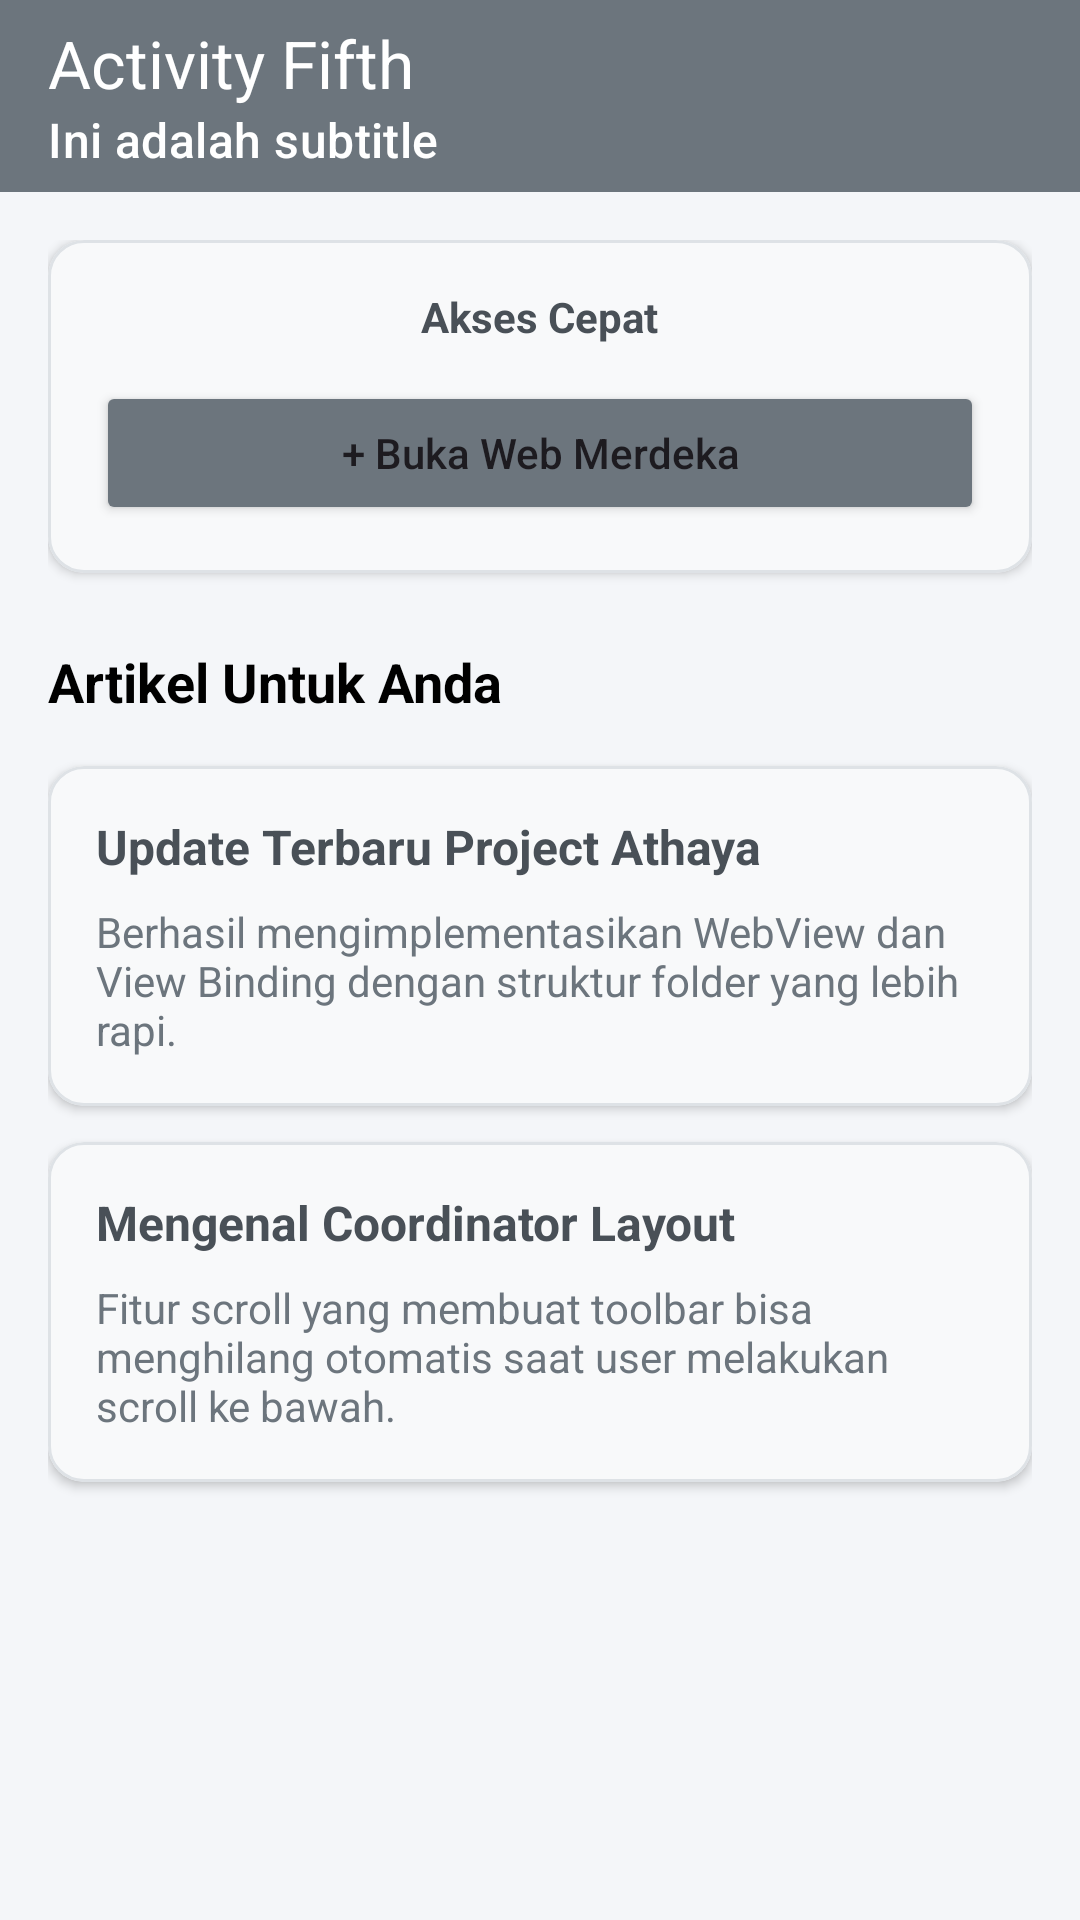

Produce the Android XML layout that renders to this screen, including the resource entries it uses.
<!-- AndroidManifest.xml: application theme Theme.AsetDanInventarisDesa -->
<!-- res/layout/activity_fifth.xml -->
<?xml version="1.0" encoding="utf-8"?>
<androidx.coordinatorlayout.widget.CoordinatorLayout xmlns:android="http://schemas.android.com/apk/res/android"
    xmlns:app="http://schemas.android.com/apk/res-auto"
    xmlns:tools="http://schemas.android.com/tools"
    android:layout_width="match_parent"
    android:layout_height="match_parent"
    android:background="@color/content_bg"
    tools:context=".FifthActivity">

    <com.google.android.material.appbar.AppBarLayout
        android:layout_width="match_parent"
        android:layout_height="wrap_content"
        android:theme="@style/ThemeOverlay.AppCompat.Dark.ActionBar">

        <com.google.android.material.appbar.MaterialToolbar
            android:id="@+id/toolbar"
            android:layout_width="match_parent"
            android:layout_height="?attr/actionBarSize"
            android:background="#6c757d"
            app:navigationIcon="@drawable/ic_launcher_foreground"
            app:title="Activity Fifth"
            app:subtitle="Ini adalah subtitle"
            app:titleCentered="false" />

    </com.google.android.material.appbar.AppBarLayout>

    <androidx.core.widget.NestedScrollView
        android:layout_width="match_parent"
        android:layout_height="match_parent"
        app:layout_behavior="@string/appbar_scrolling_view_behavior">

        <LinearLayout
            android:layout_width="match_parent"
            android:layout_height="wrap_content"
            android:orientation="vertical"
            android:padding="16dp">

            
            <com.google.android.material.card.MaterialCardView
                android:layout_width="match_parent"
                android:layout_height="wrap_content"
                android:layout_marginBottom="24dp"
                app:cardBackgroundColor="#f8f9fa"
                app:cardCornerRadius="12dp"
                app:cardElevation="2dp"
                app:strokeColor="@color/border_color"
                app:strokeWidth="1dp">

                <LinearLayout
                    android:layout_width="match_parent"
                    android:layout_height="wrap_content"
                    android:gravity="center"
                    android:orientation="vertical"
                    android:padding="16dp">

                    <TextView
                        android:layout_width="wrap_content"
                        android:layout_height="wrap_content"
                        android:text="Akses Cepat"
                        android:textColor="#495057"
                        android:textStyle="bold" />

                    <Button
                        android:id="@+id/btn_web_merdeka"
                        android:layout_width="match_parent"
                        android:layout_height="wrap_content"
                        android:layout_marginTop="12dp"
                        android:backgroundTint="#6c757d"
                        android:text="+ Buka Web Merdeka"
                        android:textAllCaps="false"
                        app:cornerRadius="8dp" />
                </LinearLayout>
            </com.google.android.material.card.MaterialCardView>

            <TextView
                android:layout_width="wrap_content"
                android:layout_height="wrap_content"
                android:layout_marginBottom="16dp"
                android:text="Artikel Untuk Anda"
                android:textColor="@color/black"
                android:textSize="18sp"
                android:textStyle="bold" />

            
            <com.google.android.material.card.MaterialCardView
                android:layout_width="match_parent"
                android:layout_height="wrap_content"
                android:layout_marginBottom="12dp"
                app:cardBackgroundColor="#f8f9fa"
                app:cardCornerRadius="12dp"
                app:cardElevation="2dp"
                app:strokeColor="@color/border_color"
                app:strokeWidth="1dp">

                <LinearLayout
                    android:layout_width="match_parent"
                    android:layout_height="wrap_content"
                    android:orientation="vertical"
                    android:padding="16dp">

                    <TextView
                        android:layout_width="wrap_content"
                        android:layout_height="wrap_content"
                        android:text="Update Terbaru Project Athaya"
                        android:textColor="#495057"
                        android:textSize="16sp"
                        android:textStyle="bold" />

                    <TextView
                        android:layout_width="wrap_content"
                        android:layout_height="wrap_content"
                        android:layout_marginTop="8dp"
                        android:text="Berhasil mengimplementasikan WebView dan View Binding dengan struktur folder yang lebih rapi."
                        android:textColor="@color/gray_text"
                        android:textSize="14sp" />
                </LinearLayout>
            </com.google.android.material.card.MaterialCardView>

            
            <com.google.android.material.card.MaterialCardView
                android:layout_width="match_parent"
                android:layout_height="wrap_content"
                android:layout_marginBottom="12dp"
                app:cardBackgroundColor="#f8f9fa"
                app:cardCornerRadius="12dp"
                app:cardElevation="2dp"
                app:strokeColor="@color/border_color"
                app:strokeWidth="1dp">

                <LinearLayout
                    android:layout_width="match_parent"
                    android:layout_height="wrap_content"
                    android:orientation="vertical"
                    android:padding="16dp">

                    <TextView
                        android:layout_width="wrap_content"
                        android:layout_height="wrap_content"
                        android:text="Mengenal Coordinator Layout"
                        android:textColor="#495057"
                        android:textSize="16sp"
                        android:textStyle="bold" />

                    <TextView
                        android:layout_width="wrap_content"
                        android:layout_height="wrap_content"
                        android:layout_marginTop="8dp"
                        android:text="Fitur scroll yang membuat toolbar bisa menghilang otomatis saat user melakukan scroll ke bawah."
                        android:textColor="@color/gray_text"
                        android:textSize="14sp" />
                </LinearLayout>
            </com.google.android.material.card.MaterialCardView>

        </LinearLayout>
    </androidx.core.widget.NestedScrollView>

</androidx.coordinatorlayout.widget.CoordinatorLayout>
<!-- resources referenced by this layout -->
<resources>
  <color name="black">#FF000000</color>
  <color name="border_color">#dee2e6</color>
  <color name="content_bg">#f4f6f9</color>
  <color name="gray_text">#6c757d</color>
  <style name="Theme.AsetDanInventarisDesa" parent="Base.Theme.AsetDanInventarisDesa" />
  <style name="Base.Theme.AsetDanInventarisDesa" parent="Theme.Material3.DayNight.NoActionBar">
          
          
      </style>
</resources>
